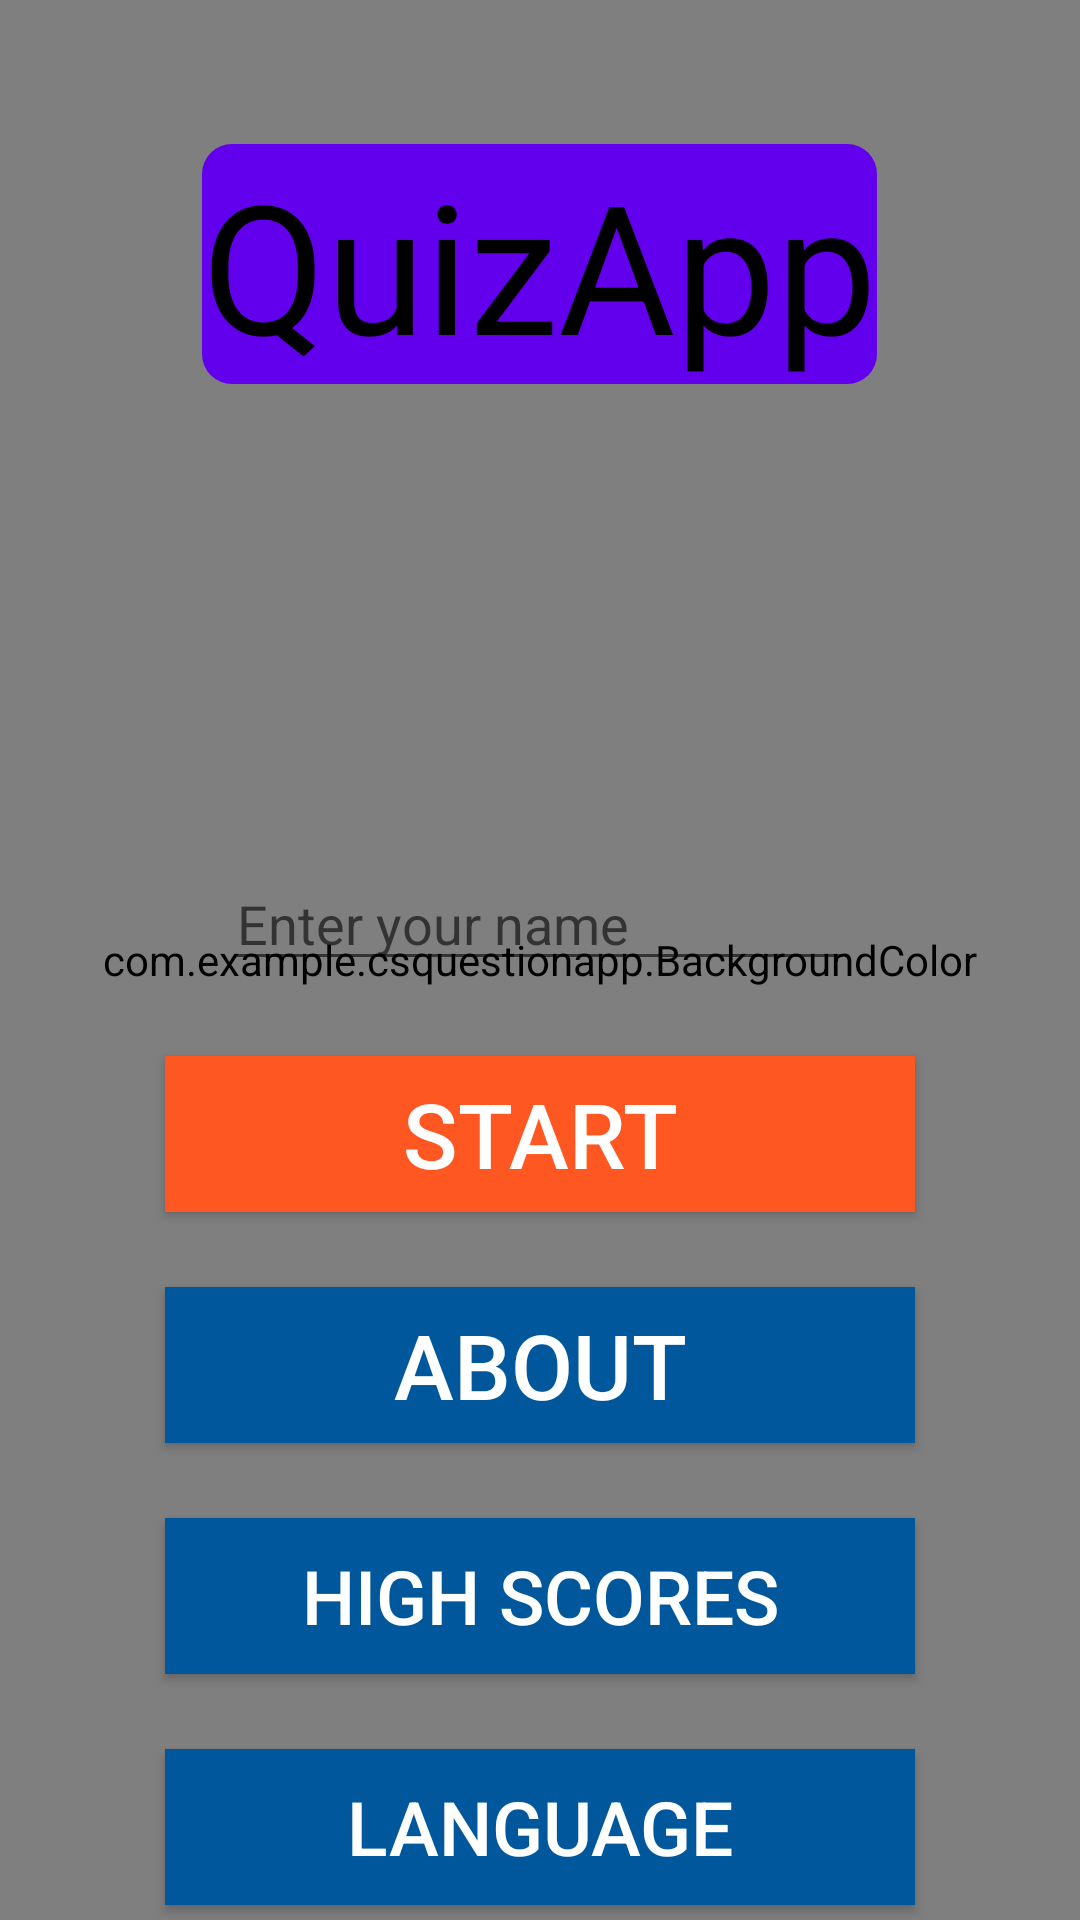

This screen was rendered from an Android layout file. Write that file and the resources it references.
<!-- AndroidManifest.xml: application theme Theme.CSQuestionApp -->
<!-- res/layout/activity_main.xml -->
<?xml version="1.0" encoding="utf-8"?>

<RelativeLayout xmlns:android="http://schemas.android.com/apk/res/android"
    xmlns:tools="http://schemas.android.com/tools"
    android:id="@+id/rlMain"
    android:layout_width="match_parent"
    android:layout_height="match_parent"
    tools:context="com.example.csquestionapp.MainActivity" >

    <com.example.csquestionapp.BackgroundColor
        android:id="@+id/bgBackground"
        android:layout_width="match_parent"
        android:layout_height="match_parent" />

    <TextView
        android:id="@+id/tvHeadline"
        android:layout_width="wrap_content"
        android:layout_height="wrap_content"
        android:text="@string/quizApp"
        android:layout_marginTop="48dp"
        android:textSize="60sp"
        android:layout_alignParentTop="true"
        android:layout_centerVertical="true"
        android:layout_centerHorizontal="true"
        android:textColor="#FF000000"
        android:background="@drawable/headline_shape"
        android:layout="@+id/bgBackground"/>

    <EditText
        android:id="@+id/editName"
        android:layout_width="wrap_content"
        android:layout_height="wrap_content"
        android:inputType="textPersonName"
        android:ems="10"
        android:autofillHints=""
        android:textColor="#df040b"
        android:hint="@string/enterYourName"
        android:layout_above="@+id/btnStart"
        android:layout_marginBottom="25dp"
        android:layout_centerVertical="true"
        android:layout_centerHorizontal="true" />

    <Button
        android:id="@+id/btnStart"
        android:layout_width="250dp"
        android:layout_height="52dp"
        android:text="@string/start"
        android:textSize="30sp"
        android:layout_above="@+id/btnAbout"
        android:layout_marginBottom="25dp"
        android:layout_centerVertical="true"
        android:layout_centerHorizontal="true"
        android:background="#FF5722"
        android:textColor="#ffffff" />

    <Button
        android:id="@+id/btnAbout"
        android:layout_width="250dp"
        android:layout_height="52dp"
        android:text="@string/about"
        android:textSize="30sp"
        android:layout_marginBottom="25dp"
        android:layout_above="@+id/btnHighScores"
        android:layout_alignStart="@+id/btnStart"
        android:layout_centerVertical="true"
        android:layout_centerHorizontal="true"
        android:background="#01579B"
        android:textColor="#ffffff" />

    <Button
        android:id="@+id/btnHighScores"
        android:layout_width="250dp"
        android:layout_height="52dp"
        android:text="@string/highScores"
        android:textSize="25sp"
        android:layout_marginBottom="25dp"
        android:layout_above="@+id/btnLanguage"
        android:layout_alignStart="@+id/btnStart"
        android:layout_centerVertical="true"
        android:layout_centerHorizontal="true"
        android:background="#01579B"
        android:textColor="#ffffff" />

    <Button
        android:id="@+id/btnLanguage"
        android:layout_width="250dp"
        android:layout_height="52dp"
        android:text="@string/language"
        android:textSize="25sp"
        android:layout_marginBottom="5dp"
        android:layout_alignParentBottom="true"
        android:layout_alignStart="@+id/btnStart"
        android:layout_centerVertical="true"
        android:layout_centerHorizontal="true"
        android:background="#01579B"
        android:textColor="#ffffff" />



</RelativeLayout>
<!-- resources referenced by this layout -->
<resources>
  <!-- drawable headline_shape (drawable) -->
  <?xml version="1.0" encoding="utf-8"?>
  
  <shape xmlns:android="http://schemas.android.com/apk/res/android"
  
      android:shape="rectangle">
  
      <solid android:color="@color/purple_500" />
  
      <size
          android:height="10dp"
          android:width="10dp" />
      <corners
          android:radius="10dp"/>
  
  </shape>
  <string name="about">About</string>
  <string name="enterYourName">Enter your name</string>
  <string name="highScores">High Scores</string>
  <string name="language">Language</string>
  
      // DevelopersActivity Strings:
  <string name="quizApp">QuizApp</string>
  <string name="start">Start</string>
  <style name="Theme.CSQuestionApp" parent="Theme.MaterialComponents.DayNight.DarkActionBar">
          
          <item name="colorPrimary">@color/purple_500</item>
          <item name="colorPrimaryVariant">@color/purple_700</item>
          <item name="colorOnPrimary">@color/white</item>
          
          <item name="colorSecondary">@color/teal_200</item>
          <item name="colorSecondaryVariant">@color/teal_700</item>
          <item name="colorOnSecondary">@color/black</item>
          
          <item name="android:statusBarColor" tools:targetApi="l">?attr/colorPrimaryVariant</item>
      </style>
  <!-- not gathered from this repository: default colours our renderer supplied (Android Studio template values) -->
  <color name="purple_500">#FF6200EE</color>
  <color name="purple_700">#FF3700B3</color>
  <color name="teal_200">#FF03DAC5</color>
  <color name="teal_700">#FF018786</color>
  <color name="black">#FF000000</color>
  <color name="white">#FFFFFFFF</color>
</resources>
